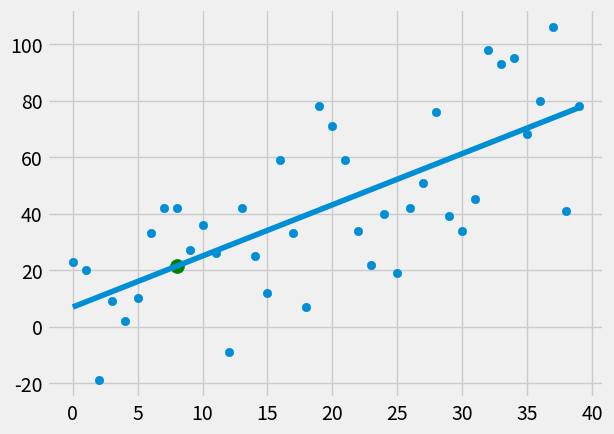

Python code for this plot:
from statistics import mean
import numpy as np
import matplotlib.pyplot as plt
from matplotlib import style
import random
style.use('fivethirtyeight')

#xs = np.array([1,2,3,4,5,6], dtype = np.float64)
#ys = np.array([5,4,6,5,6,7], dtype = np.float64)

def create_dataset(hm,variance,step=2,correlation=False):
    val = 1
    ys = []
    for i in range(hm):
        y=val+random.randrange(-variance,variance)
        ys.append(y)
        if correlation and correlation =='pos':
            val+=step
        elif correlation and correlation  == 'neg':
            val-=step
    xs = [i for i in range(len(ys))]
    return np.array(xs, dtype=np.float64), np.array(ys,dtype = np.float64)

def best_fit_slope_and_intercept(xs,ys):
    m = ( ((mean(xs) * mean(ys)) - mean(xs*ys)) /
          ((mean(xs)*mean(xs)) - mean(xs*xs)) )
    b = mean(ys) - m*mean(xs)
    return m,b

def squared_error(ys_orig, ys_line):
    return sum((ys_line-ys_orig)**2)

def coefficient_of_determination(ys_orig,ys_line):
    y_mean_line = [mean(ys_orig) for y in ys_orig]
    squared_error_regr = squared_error(ys_orig, ys_line)
    squared_error_y_mean = squared_error(ys_orig,y_mean_line)
    return 1-(squared_error_regr / squared_error_y_mean)

xs,ys = create_dataset(40,40,2,correlation='pos')
print (xs)
print(ys)
m,b = best_fit_slope_and_intercept(xs,ys)

regression_line = [(m*x)+b for x in xs]

predict_x = 8
predict_y = (m*predict_x)+b

r_squared = coefficient_of_determination(ys,regression_line)
print (r_squared)

plt.scatter(xs,ys)
plt.plot(xs,regression_line)
plt.scatter(predict_x,predict_y, s =100, color='g')
plt.show()

